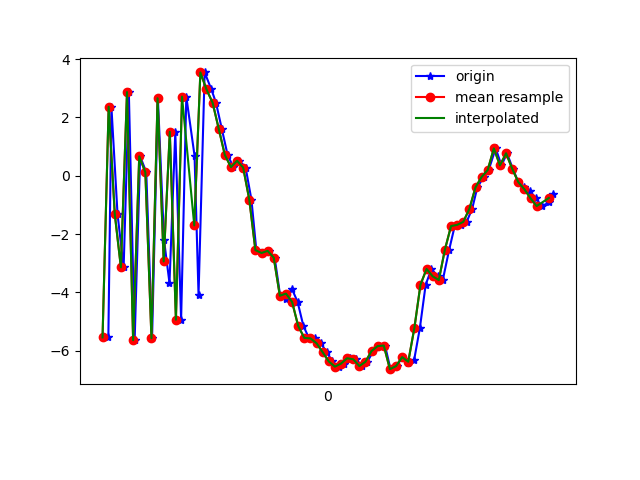

Values plotted in this chart, from the file beside it:
1618193183119, 888846079441317, -5.548298, -0.9251156, 2.0400877
1618193183129, 888846098672087, 2.369, 0.1877, -5.457
1618193183149, 888846117902857, -1.315, -0.4681, 7.83
1618193183169, 888846137133627, -3.143, -0.618, -8.062
1618193183186, 888846156364397, 2.873, 0.7962, 4.802
1618193183205, 888846175595167, -5.645, -1.076, 1.296
1618193183223, 888846194825937, 0.667, 0.1038, -6.619
1618193183243, 888846214056707, 0.1208, 0.04767, 7.979
1618193183262, 888846233287477, -5.578, -0.9777, -4.78
1618193183281, 888846252518247, 2.661, 0.9813, -1.852
1618193183301, 888846271749017, -2.198, -0.2735, 7.482
1618193183319, 888846290979787, -3.681, -0.5294, -6.989
1618193183338, 888846310210557, 1.507, 0.281, 8.244
1618193183357, 888846329441327, -4.941, -0.7153, -1.981
1618193183374, 888846348672097, 2.715, 1.033, -4.305
1618193183401, 888846367902867, 0.6841, 0.233, 9.217
1618193183414, 888846387133637, -4.092, -1.095, -0.969
1618193183434, 888846406364407, 3.547, 1, -2.845
1618193183456, 888846425595177, 2.964, 0.2551, 7.086
1618193183471, 888846444825947, 2.51, -1.219, 5.045
1618193183490, 888846464056717, 1.616, -1.431, 4.887
1618193183509, 888846483287487, 0.7164, -0.6389, 5.388
1618193183528, 888846502518257, 0.2969, -0.4279, 4.62
1618193183548, 888846521749027, 0.5149, -2.117, 5.521
1618193183568, 888846540979797, 0.2805, -3.572, 8.236
1618193183587, 888846560210567, -0.8174, -3.39, 9.959
1618193183603, 888846579441337, -2.552, -3.658, 9.209
1618193183624, 888846598672107, -2.651, -3.117, 6.913
1618193183643, 888846617902877, -2.578, -3.094, 5.525
1618193183663, 888846637133647, -2.811, -3.448, 5.571
1618193183681, 888846656364417, -4.119, -2.71, 4.894
1618193183700, 888846675595187, -4.22, -1.846, 2.635
1618193183719, 888846694947622, -3.872, -1.836, 0.5494
1618193183738, 888846714178392, -4.328, -2.351, -0.3318
1618193183757, 888846733409162, -5.157, -2.031, -1.01
1618193183775, 888846752639932, -5.567, -1.36, -1.998
1618193183795, 888846771870702, -5.582, -1.218, -3.012
1618193183814, 888846791101472, -5.748, -1.209, -3.565
1618193183833, 888846810332242, -6.056, -1.017, -3.811
1618193183852, 888846829563012, -6.373, -0.6525, -3.843
1618193183872, 888846848793782, -6.552, -0.08774, -4.407
1618193183891, 888846868024552, -6.449, -0.1168, -4.808
1618193183910, 888846887255322, -6.264, -0.02622, -4.726
1618193183929, 888846906486092, -6.299, 0.5776, -4.625
1618193183948, 888846925716862, -6.531, 0.7887, -4.577
1618193183966, 888846944947632, -6.385, 0.6431, -4.582
1618193183986, 888846964178402, -6.015, 0.3347, -4.307
1618193184005, 888846983409172, -5.847, -0.03652, -3.874
1618193184024, 888847002639942, -5.828, 0.1103, -3.728
1618193184042, 888847021870712, -6.639, -0.2146, -2.976
1618193184062, 888847041101482, -6.535, -0.6017, -3.468
1618193184081, 888847060332252, -6.224, -1.624, -3.45
1618193184100, 888847079563022, -6.431, -1.628, -1.93
1618193184119, 888847098793792, -6.338, -1.454, -0.7956
1618193184138, 888847118024562, -5.23, -1.81, -1.236
1618193184157, 888847137255332, -3.738, -1.025, -2.406
1618193184176, 888847156486102, -3.198, -1.041, 0.8095
1618193184197, 888847175716872, -3.453, -2.588, 3.419
1618193184213, 888847194947642, -3.579, -2.011, 4.949
1618193184234, 888847214178412, -2.532, -1.013, 5.633
1618193184252, 888847233409182, -1.727, -0.9324, 5.586
... 17 more rows
